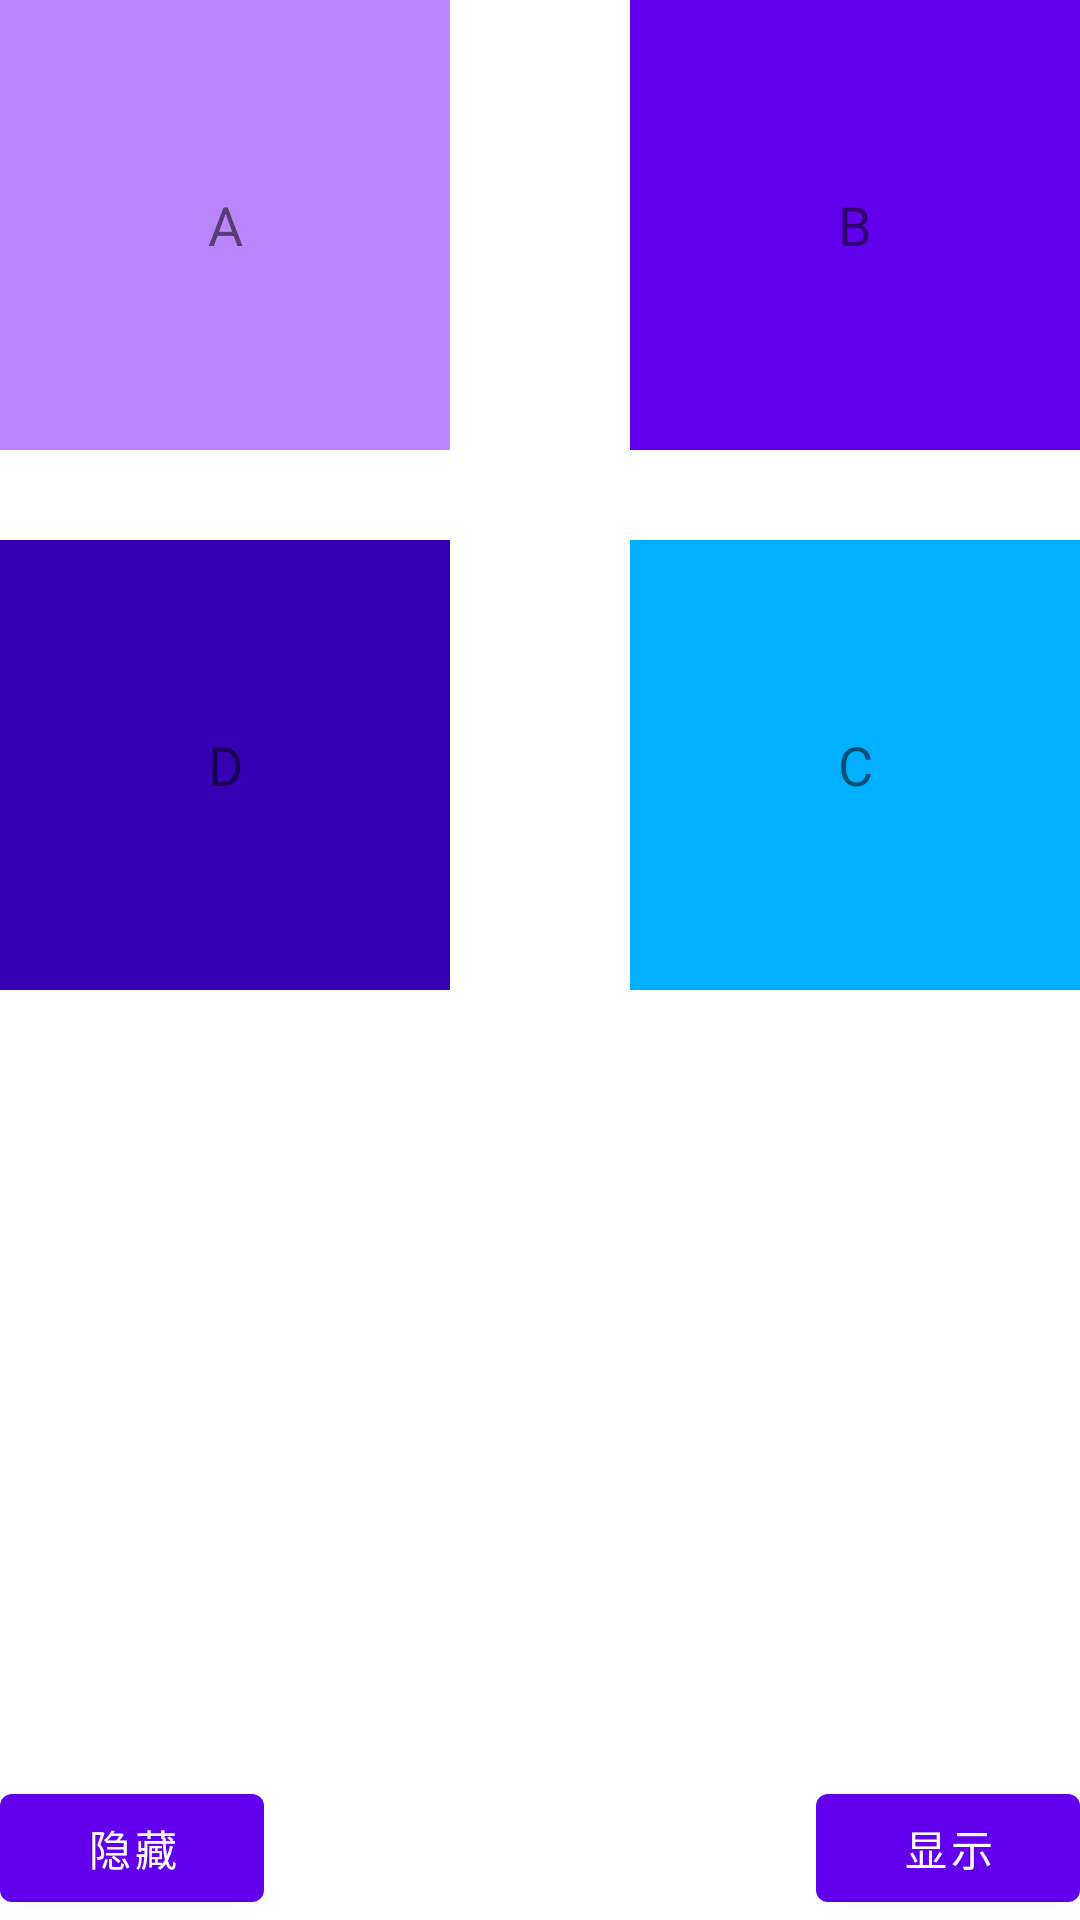

Produce the Android XML layout that renders to this screen, including the resource entries it uses.
<!-- AndroidManifest.xml: application theme Theme.DailyDemo -->
<!-- res/layout/activity_animation_utils.xml -->
<?xml version="1.0" encoding="utf-8"?>
<FrameLayout xmlns:android="http://schemas.android.com/apk/res/android"
    android:layout_width="match_parent"
    android:layout_height="match_parent"
    android:orientation="vertical">

    <TextView
        android:id="@+id/tv1"
        android:layout_width="150dp"
        android:layout_height="150dp"
        android:background="@color/purple_200"
        android:gravity="center"
        android:text="A"
        android:textSize="18sp" />

    <TextView
        android:id="@+id/tv2"
        android:layout_width="150dp"
        android:layout_height="150dp"
        android:layout_gravity="end"
        android:background="@color/purple_500"
        android:gravity="center"
        android:text="B"
        android:textSize="18sp" />

    <TextView
        android:id="@+id/tv4"
        android:layout_width="150dp"
        android:layout_height="150dp"
        android:layout_marginTop="180dp"
        android:background="@color/purple_700"
        android:gravity="center"
        android:text="D"
        android:textSize="18sp" />

    <TextView
        android:id="@+id/tv5"
        android:layout_width="150dp"
        android:layout_height="150dp"
        android:layout_gravity="end"
        android:layout_marginTop="180dp"
        android:background="@color/light_blue_A400"
        android:gravity="center"
        android:text="C"
        android:textSize="18sp" />


    <com.google.android.material.button.MaterialButton
        android:id="@+id/startTransition"
        android:layout_width="wrap_content"
        android:layout_height="wrap_content"
        android:layout_gravity="bottom"
        android:text="隐藏" />

    <com.google.android.material.button.MaterialButton
        android:id="@+id/endTransition"
        android:layout_width="wrap_content"
        android:layout_height="wrap_content"
        android:layout_gravity="bottom|end"
        android:text="显示" />
</FrameLayout>
<!-- resources referenced by this layout -->
<resources>
  <color name="light_blue_A400">#FF00B0FF</color>
  <color name="purple_200">#FFBB86FC</color>
  <color name="purple_500">#FF6200EE</color>
  <color name="purple_700">#FF3700B3</color>
  <style name="Theme.DailyDemo" parent="Theme.MaterialComponents.DayNight.DarkActionBar">
          
          <item name="colorPrimary">@color/purple_500</item>
          <item name="colorPrimaryVariant">@color/purple_700</item>
          <item name="colorOnPrimary">@color/white</item>
          
          <item name="colorSecondary">@color/teal_200</item>
          <item name="colorSecondaryVariant">@color/teal_700</item>
          <item name="colorOnSecondary">@color/black</item>
          
          <item name="android:statusBarColor" tools:targetApi="l">?attr/colorPrimaryVariant</item>
          
      </style>
  <color name="white">#FFFFFFFF</color>
  <color name="teal_200">#FF03DAC5</color>
  <color name="teal_700">#FF018786</color>
  <color name="black">#FF000000</color>
</resources>
